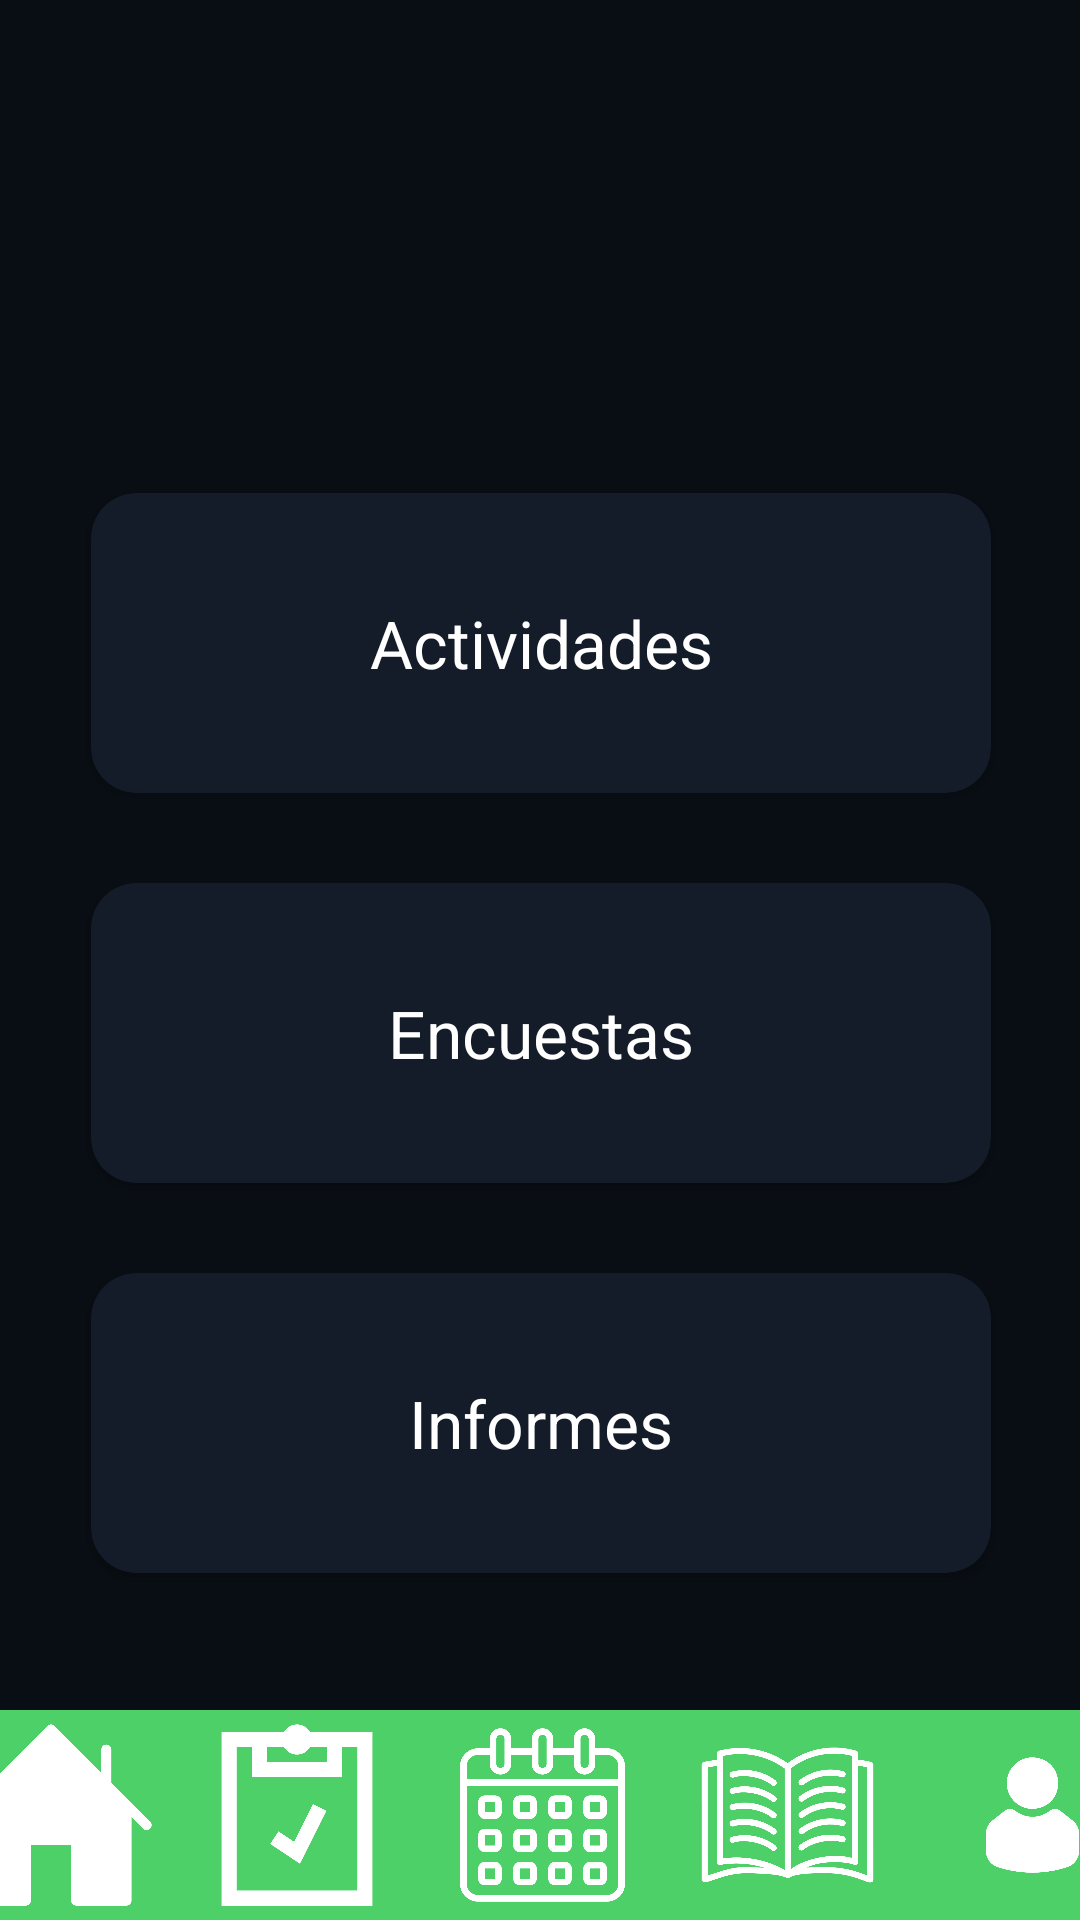

Here is an Android app screen rendered from its layout file. Give the layout XML and the strings, colors and styles it references.
<!-- AndroidManifest.xml: application theme Theme.ONCEAPP -->
<!-- res/layout/activity_ejercicios.xml -->
<?xml version="1.0" encoding="utf-8"?>
<androidx.constraintlayout.widget.ConstraintLayout xmlns:android="http://schemas.android.com/apk/res/android"
    xmlns:app="http://schemas.android.com/apk/res-auto"
    xmlns:tools="http://schemas.android.com/tools"
    android:layout_width="match_parent"
    android:layout_height="match_parent"
    android:background="#090E14"
    tools:context=".Ejercicios">

    <androidx.cardview.widget.CardView
        android:id="@+id/cardView"
        android:layout_width="409dp"
        android:layout_height="70dp"
        app:cardBackgroundColor="#4CD067"
        app:layout_constraintBottom_toBottomOf="parent"
        app:layout_constraintEnd_toEndOf="parent"
        app:layout_constraintStart_toStartOf="parent">

        <LinearLayout
            android:layout_width="match_parent"
            android:layout_height="match_parent"
            android:orientation="horizontal">

            <ImageView
                android:id="@+id/imageView10"
                android:layout_width="wrap_content"
                android:layout_height="wrap_content"
                android:layout_weight="1"
                android:onClick="accederBienvenida"
                app:srcCompat="@drawable/iconoonce" />

            <ImageView
                android:id="@+id/imageView11"
                android:layout_width="wrap_content"
                android:layout_height="wrap_content"
                android:layout_weight="1"
                android:onClick="accederTask"
                app:srcCompat="@drawable/iconoonce_1_" />

            <ImageView
                android:id="@+id/imageView12"
                android:layout_width="wrap_content"
                android:layout_height="wrap_content"
                android:layout_weight="1"
                android:onClick="accederCalendario"
                app:srcCompat="@drawable/iconoonce_3_" />

            <ImageView
                android:id="@+id/imageView13"
                android:layout_width="wrap_content"
                android:layout_height="wrap_content"
                android:layout_weight="1"
                app:srcCompat="@drawable/iconoonce_4_" />

            <ImageView
                android:id="@+id/imageView14"
                android:layout_width="wrap_content"
                android:layout_height="wrap_content"
                android:layout_weight="1"
                android:onClick="accederPaginaUsuario"
                app:srcCompat="@drawable/iconoonce_5_" />

        </LinearLayout>

    </androidx.cardview.widget.CardView>

    <LinearLayout
        android:layout_width="409dp"
        android:layout_height="659dp"
        android:gravity="center|center_horizontal"
        android:orientation="vertical"
        app:layout_constraintEnd_toEndOf="parent"
        app:layout_constraintStart_toStartOf="parent"
        app:layout_constraintTop_toTopOf="parent">

        <androidx.cardview.widget.CardView
            android:layout_width="300dp"
            android:layout_height="100dp"
            android:layout_marginTop="30dp"
            android:onClick="accederActividades"
            app:cardBackgroundColor="#141C29"
            app:cardCornerRadius="15dp">

            <TextView
                android:id="@+id/textView10"
                android:layout_width="match_parent"
                android:layout_height="match_parent"
                android:gravity="center"
                android:text="Actividades"
                android:textColor="#FFFFFF"
                android:textSize="22sp" />

        </androidx.cardview.widget.CardView>

        <androidx.cardview.widget.CardView
            android:layout_width="300dp"
            android:layout_height="100dp"
            android:layout_marginTop="30dp"
            app:cardBackgroundColor="#141C29"
            app:cardCornerRadius="15dp">

            <TextView
                android:id="@+id/textView10"
                android:layout_width="match_parent"
                android:layout_height="match_parent"
                android:gravity="center"
                android:text="Encuestas"
                android:textColor="#FFFFFF"
                android:textSize="22sp" />

        </androidx.cardview.widget.CardView>

        <androidx.cardview.widget.CardView
            android:layout_width="300dp"
            android:layout_height="100dp"
            android:layout_marginTop="30dp"
            app:cardBackgroundColor="#141C29"
            app:cardCornerRadius="15dp">

            <TextView
                android:id="@+id/textView10"
                android:layout_width="match_parent"
                android:layout_height="match_parent"
                android:gravity="center"
                android:text="Informes"
                android:textColor="#FFFFFF"
                android:textSize="22sp" />

        </androidx.cardview.widget.CardView>
    </LinearLayout>
</androidx.constraintlayout.widget.ConstraintLayout>
<!-- resources referenced by this layout -->
<resources>
  <!-- drawable iconoonce: png bitmap (drawable, 36530 bytes) -->
  <!-- drawable iconoonce_1_: png bitmap (drawable, 41313 bytes) -->
  <!-- drawable iconoonce_3_: png bitmap (drawable, 59738 bytes) -->
  <!-- drawable iconoonce_4_: png bitmap (drawable, 63596 bytes) -->
  <!-- drawable iconoonce_5_: png bitmap (drawable, 33945 bytes) -->
  <style name="Theme.ONCEAPP" parent="Base.Theme.ONCEAPP" />
  <style name="Base.Theme.ONCEAPP" parent="Theme.Material3.DayNight.NoActionBar">
          
          
      </style>
</resources>
